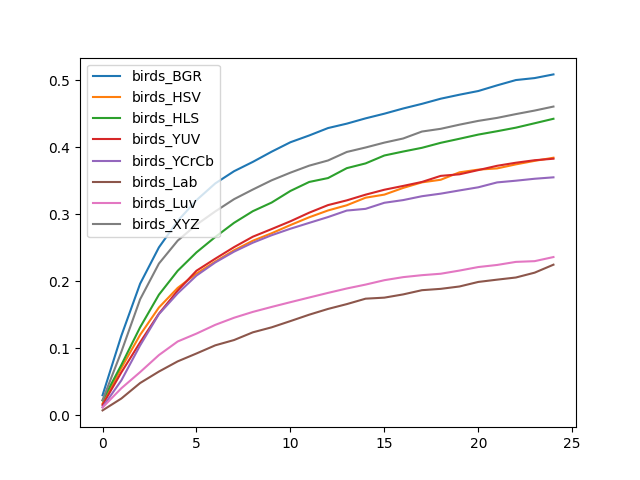

The data file committed next to this chart (first rows):
, birds_BGR, birds_HSV, birds_HLS, birds_YUV, birds_YCrCb, birds_Lab, birds_Luv, birds_XYZ
0, 0.02958, 0.01694, 0.02185, 0.01505, 0.01177, 0.006936, 0.0113, 0.02225
1, 0.1184, 0.07039, 0.07478, 0.06368, 0.05169, 0.02466, 0.03996, 0.09437
2, 0.1961, 0.1198, 0.1311, 0.1086, 0.104, 0.04782, 0.06412, 0.1729
3, 0.2504, 0.1606, 0.1797, 0.1514, 0.1507, 0.06494, 0.08957, 0.2262
4, 0.2899, 0.1899, 0.2155, 0.1859, 0.1817, 0.08017, 0.1099, 0.2605
5, 0.321, 0.2113, 0.243, 0.2156, 0.2083, 0.09195, 0.1217, 0.2843
6, 0.346, 0.2292, 0.2659, 0.2335, 0.2279, 0.1041, 0.1347, 0.3041
7, 0.3642, 0.2461, 0.2871, 0.2508, 0.2441, 0.112, 0.1453, 0.3224
8, 0.3781, 0.2603, 0.3045, 0.2664, 0.2574, 0.1236, 0.1541, 0.3368
9, 0.3934, 0.2715, 0.3174, 0.2778, 0.2686, 0.131, 0.1615, 0.3506
10, 0.4074, 0.2838, 0.3347, 0.2894, 0.2783, 0.1403, 0.1686, 0.362
11, 0.4176, 0.2954, 0.3481, 0.3023, 0.287, 0.1499, 0.1755, 0.3725
12, 0.4286, 0.3055, 0.3539, 0.3136, 0.2957, 0.1585, 0.1824, 0.3802
13, 0.4352, 0.3133, 0.3687, 0.3206, 0.3054, 0.1657, 0.189, 0.3929
14, 0.4431, 0.3246, 0.3758, 0.3291, 0.308, 0.1738, 0.1948, 0.3996
15, 0.4501, 0.3292, 0.3877, 0.3365, 0.317, 0.1753, 0.2014, 0.4069
16, 0.4579, 0.3392, 0.3936, 0.3422, 0.321, 0.1802, 0.206, 0.413
17, 0.4648, 0.3475, 0.3991, 0.3481, 0.3268, 0.1865, 0.2089, 0.4234
18, 0.4725, 0.3514, 0.4066, 0.3572, 0.3307, 0.1885, 0.2111, 0.4275
19, 0.4785, 0.3625, 0.4127, 0.3596, 0.3355, 0.192, 0.2158, 0.4337
20, 0.484, 0.3665, 0.4189, 0.3658, 0.3402, 0.1988, 0.2211, 0.4394
21, 0.4924, 0.3684, 0.4239, 0.3723, 0.3475, 0.2022, 0.2242, 0.4438
22, 0.5003, 0.3744, 0.4292, 0.3768, 0.35, 0.2054, 0.2287, 0.4495
23, 0.5033, 0.3796, 0.4358, 0.3806, 0.3529, 0.2127, 0.2298, 0.4548
24, 0.5088, 0.3843, 0.4425, 0.3828, 0.355, 0.2246, 0.236, 0.4607
